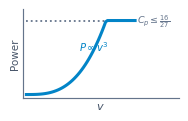
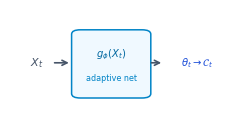
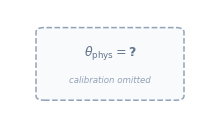
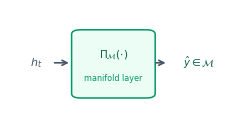
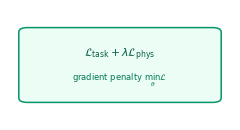
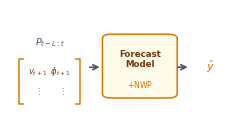
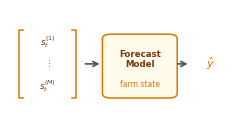
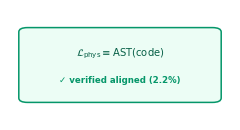
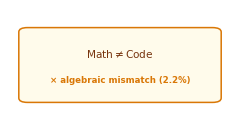
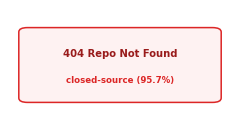

These charts were generated, in order, by the following Python code:
"""
Generate Remaining Scientific Glyphs for Figure 1 Constraint Lifecycle Taxonomy
================================================================================
Strict Scientific-Object Language (Zero Generic Pictograms/Slop).
All glyphs are pure mathematical/computational objects matching the paper's
audited formulations and PRISMA-ScR empirical scoping taxonomy.

Covers:
  - D1 Provenance: Intrinsic (Betz Limit), Learned-Online, Unreported
  - D2 Stage: Architecture (Manifold Projection), Training Loss (Regularization)
  - D3 Dependency: NWP Forecast Matrix, Contemporaneous-State Multi-Turbine Vector
  - D4 Fidelity: Verified Aligned (AST Check), Code Mismatch, Not Found (404/95.7%)
"""

from pathlib import Path
import numpy as np
import matplotlib
matplotlib.use('Agg')
import matplotlib.pyplot as plt
from matplotlib.patches import FancyBboxPatch

OUT_DIR = Path("outputs")
OUT_DIR.mkdir(parents=True, exist_ok=True)

# Common styling
plt.rcParams['font.sans-serif'] = ['DejaVu Sans', 'Arial']
plt.rcParams['mathtext.fontset'] = 'dejavusans'
plt.rcParams['svg.fonttype'] = 'none'

C_BLUE = '#1d4ed8'
C_CYAN = '#0284c7'
C_GREEN = '#059669'
C_AMBER = '#d97706'
C_RED = '#dc2626'
C_SLATE = '#475569'
C_LIGHT_SLATE = '#64748b'
C_BG_BLUE = '#f0f9ff'
C_BG_GREEN = '#ecfdf5'
C_BG_AMBER = '#fffbeb'
C_BG_RED = '#fef2f2'

# ==============================================================================
# 1. D1: Intrinsic (Betz Analytical Limit & Theoretical Cubic Power Curve)
# ==============================================================================
def generate_d1_intrinsic():
    """
    Theoretical cubic envelope P = 0.5 * rho * A * Cp * v^3 saturating at rated power,
    with Betz limit ceiling Cp <= 16/27.
    """
    print("Generating D1 Intrinsic (Betz Limit & Aerodynamic Envelope)...")
    v = np.linspace(0, 15, 60)
    v_rated = 11.0
    p_theory = np.minimum((v / v_rated)**3, 1.0)
    
    fig = plt.figure(figsize=(1.9, 1.2), dpi=100)
    ax = fig.add_axes([0.10, 0.16, 0.82, 0.74])
    ax.grid(False)
    
    # Betz limit ceiling line
    ax.plot([0, 15], [1.0, 1.0], color=C_LIGHT_SLATE, linestyle=':', linewidth=1.3)
    # Theory curve
    ax.plot(v, p_theory, color=C_CYAN, linestyle='-', linewidth=2.2)
    
    ax.text(15.3, 1.0, r"$C_p \leq \frac{16}{27}$", color=C_LIGHT_SLATE, fontsize=6.8, va='center',
            bbox=dict(boxstyle='square,pad=0.08', facecolor='white', edgecolor='none'))
    ax.text(7.2, 0.58, r"$P \propto v^3$", color=C_CYAN, fontsize=7.2, fontweight='bold')
    
    ax.set_xticks([])
    ax.set_yticks([])
    ax.set_xlabel(r"$v$", fontsize=8.0, color=C_SLATE, labelpad=2)
    ax.set_ylabel("Power", fontsize=7.5, color=C_SLATE, labelpad=2)
    
    ax.spines['top'].set_visible(False)
    ax.spines['right'].set_visible(False)
    ax.spines['left'].set_color(C_LIGHT_SLATE)
    ax.spines['bottom'].set_color(C_LIGHT_SLATE)
    ax.spines['left'].set_linewidth(0.85)
    ax.spines['bottom'].set_linewidth(0.85)
    ax.set_xlim(-0.5, 21.0)
    ax.set_ylim(-0.05, 1.15)
    
    fig.savefig(OUT_DIR / "fig1_d1_intrinsic.svg", format='svg', bbox_inches='tight', transparent=False)
    fig.savefig(OUT_DIR / "fig1_d1_intrinsic.pdf", format='pdf', bbox_inches='tight')
    plt.close()
    print("  -> Done: fig1_d1_intrinsic.svg, fig1_d1_intrinsic.pdf")


# ==============================================================================
# 2. D1: Learned-Online (Dynamic Subnetwork Adaptation Loop)
# ==============================================================================
def generate_d1_learned_online():
    """
    Dynamic parameter subnetwork: theta_t = g_phi(X_t) -> Prior_t
    """
    print("Generating D1 Learned-Online (Dynamic Subnetwork Adaptation)...")
    fig = plt.figure(figsize=(2.2, 1.1), dpi=100)
    ax = fig.add_axes([0, 0, 1, 1])
    ax.axis('off')
    
    # Input telemetry
    ax.text(0.12, 0.52, r"$X_t$", ha='center', va='center', fontsize=8.0, fontweight='bold', color=C_SLATE)
    
    # Arrow 1
    ax.annotate('', xy=(0.28, 0.52), xytext=(0.19, 0.52),
                arrowprops=dict(arrowstyle="->", color=C_SLATE, lw=1.2, mutation_scale=9))
    
    # Subnetwork Box
    box_net = FancyBboxPatch((0.30, 0.22), 0.32, 0.58, boxstyle="round,pad=0.02,rounding_size=0.04",
                             edgecolor=C_CYAN, facecolor=C_BG_BLUE, linewidth=1.1)
    ax.add_patch(box_net)
    ax.text(0.46, 0.59, r"$g_\phi(X_t)$", ha='center', va='center', fontsize=7.2, fontweight='bold', color='#0369a1')
    ax.text(0.46, 0.38, "adaptive net", ha='center', va='center', fontsize=5.8, color=C_CYAN)
    
    # Arrow 2
    ax.annotate('', xy=(0.70, 0.52), xytext=(0.63, 0.52),
                arrowprops=dict(arrowstyle="->", color=C_SLATE, lw=1.2, mutation_scale=9))
    
    # Output parameter
    ax.text(0.85, 0.52, r"$\theta_t \rightarrow \mathcal{C}_t$", ha='center', va='center', fontsize=7.2, fontweight='bold', color=C_BLUE)
    
    ax.set_xlim(0, 1)
    ax.set_ylim(0, 1)
    
    fig.savefig(OUT_DIR / "fig1_d1_learned_online.svg", format='svg', bbox_inches='tight', transparent=False)
    fig.savefig(OUT_DIR / "fig1_d1_learned_online.pdf", format='pdf', bbox_inches='tight')
    plt.close()
    print("  -> Done: fig1_d1_learned_online.svg, fig1_d1_learned_online.pdf")


# ==============================================================================
# 3. D1: Unreported (Missing Calibration Basis)
# ==============================================================================
def generate_d1_unreported():
    """
    Omitted calibration basis: theta = ?
    """
    print("Generating D1 Unreported (Omitted Calibration Basis)...")
    fig = plt.figure(figsize=(2.0, 1.1), dpi=100)
    ax = fig.add_axes([0, 0, 1, 1])
    ax.axis('off')
    
    box = FancyBboxPatch((0.15, 0.20), 0.70, 0.62, boxstyle="round,pad=0.02,rounding_size=0.04",
                         edgecolor='#94a3b8', facecolor='#f8fafc', linewidth=1.1, linestyle='--')
    ax.add_patch(box)
    
    ax.text(0.50, 0.60, r"$\theta_{\mathrm{phys}} = \mathbf{?}$", ha='center', va='center', fontsize=9.0, fontweight='bold', color='#64748b')
    ax.text(0.50, 0.36, "calibration omitted", ha='center', va='center', fontsize=6.2, style='italic', color='#94a3b8')
    
    ax.set_xlim(0, 1)
    ax.set_ylim(0, 1)
    
    fig.savefig(OUT_DIR / "fig1_d1_unreported.svg", format='svg', bbox_inches='tight', transparent=False)
    fig.savefig(OUT_DIR / "fig1_d1_unreported.pdf", format='pdf', bbox_inches='tight')
    plt.close()
    print("  -> Done: fig1_d1_unreported.svg, fig1_d1_unreported.pdf")


# ==============================================================================
# 4. D2: Architecture (Computational Graph Manifold Projection Layer)
# ==============================================================================
def generate_d2_architecture():
    """
    Internal layer projection: h -> [ Pi_M ] -> y_hat in M_phys
    """
    print("Generating D2 Architecture (Layer Projection)...")
    fig = plt.figure(figsize=(2.2, 1.1), dpi=100)
    ax = fig.add_axes([0, 0, 1, 1])
    ax.axis('off')
    
    ax.text(0.12, 0.52, r"$h_t$", ha='center', va='center', fontsize=8.0, fontweight='bold', color=C_SLATE)
    
    # Arrow 1
    ax.annotate('', xy=(0.28, 0.52), xytext=(0.19, 0.52),
                arrowprops=dict(arrowstyle="->", color=C_SLATE, lw=1.2, mutation_scale=9))
    
    # Projection Layer Box
    box_proj = FancyBboxPatch((0.30, 0.22), 0.34, 0.58, boxstyle="round,pad=0.02,rounding_size=0.04",
                              edgecolor=C_GREEN, facecolor=C_BG_GREEN, linewidth=1.1)
    ax.add_patch(box_proj)
    ax.text(0.47, 0.59, r"$\Pi_{\mathcal{M}}(\cdot)$", ha='center', va='center', fontsize=7.5, fontweight='bold', color='#065f46')
    ax.text(0.47, 0.38, "manifold layer", ha='center', va='center', fontsize=5.8, color=C_GREEN)
    
    # Arrow 2
    ax.annotate('', xy=(0.72, 0.52), xytext=(0.65, 0.52),
                arrowprops=dict(arrowstyle="->", color=C_SLATE, lw=1.2, mutation_scale=9))
    
    # Output
    ax.text(0.86, 0.52, r"$\hat{y} \in \mathcal{M}$", ha='center', va='center', fontsize=7.2, fontweight='bold', color='#065f46')
    
    ax.set_xlim(0, 1)
    ax.set_ylim(0, 1)
    
    fig.savefig(OUT_DIR / "fig1_d2_architecture.svg", format='svg', bbox_inches='tight', transparent=False)
    fig.savefig(OUT_DIR / "fig1_d2_architecture.pdf", format='pdf', bbox_inches='tight')
    plt.close()
    print("  -> Done: fig1_d2_architecture.svg, fig1_d2_architecture.pdf")


# ==============================================================================
# 5. D2: Training Loss (Loss Regularization Objective)
# ==============================================================================
def generate_d2_training_loss():
    """
    Loss regularization: L = L_task + lambda * L_phys
    """
    print("Generating D2 Training Loss (Regularization)...")
    fig = plt.figure(figsize=(2.2, 1.1), dpi=100)
    ax = fig.add_axes([0, 0, 1, 1])
    ax.axis('off')
    
    box = FancyBboxPatch((0.06, 0.18), 0.88, 0.64, boxstyle="round,pad=0.02,rounding_size=0.04",
                         edgecolor=C_GREEN, facecolor=C_BG_GREEN, linewidth=1.1)
    ax.add_patch(box)
    
    ax.text(0.50, 0.59, r"$\mathcal{L}_{\mathrm{task}} + \lambda \mathcal{L}_{\mathrm{phys}}$",
            ha='center', va='center', fontsize=7.8, fontweight='bold', color='#065f46')
    ax.text(0.50, 0.36, r"gradient penalty $\min_\theta \mathcal{L}$",
            ha='center', va='center', fontsize=6.0, color='#047857')
    
    ax.set_xlim(0, 1)
    ax.set_ylim(0, 1)
    
    fig.savefig(OUT_DIR / "fig1_d2_training_loss.svg", format='svg', bbox_inches='tight', transparent=False)
    fig.savefig(OUT_DIR / "fig1_d2_training_loss.pdf", format='pdf', bbox_inches='tight')
    plt.close()
    print("  -> Done: fig1_d2_training_loss.svg, fig1_d2_training_loss.pdf")


# ==============================================================================
# 6. D3: NWP Forecast (Future Weather Prediction Matrix)
# ==============================================================================
def generate_d3_nwp():
    """
    NWP Weather forecast matrix input: W_NWP in R^{H x d_met}
    """
    print("Generating D3 NWP Forecast Input...")
    fig = plt.figure(figsize=(2.2, 1.1), dpi=100)
    ax = fig.add_axes([0, 0, 1, 1])
    ax.axis('off')
    
    # Left: Inputs bracket
    ax.text(0.18, 0.70, r"$P_{t-L:t}$", ha='center', va='center', fontsize=6.8, color=C_SLATE)
    # NWP forecast matrix bracket
    ax.plot([0.06, 0.04, 0.04, 0.06], [0.55, 0.55, 0.15, 0.15], color=C_AMBER, lw=1.1)
    ax.plot([0.30, 0.32, 0.32, 0.30], [0.55, 0.55, 0.15, 0.15], color=C_AMBER, lw=1.1)
    ax.text(0.18, 0.44, r"$v_{t+1} \;\; \phi_{t+1}$", ha='center', va='center', fontsize=6.0, color='#78350f')
    ax.text(0.18, 0.26, r"$\vdots \qquad \vdots$", ha='center', va='center', fontsize=6.0, color=C_AMBER)
    
    # Arrow
    ax.annotate('', xy=(0.42, 0.48), xytext=(0.35, 0.48),
                arrowprops=dict(arrowstyle="->", color=C_SLATE, lw=1.2, mutation_scale=9))
    
    # Model box
    box_m = FancyBboxPatch((0.44, 0.22), 0.30, 0.54, boxstyle="round,pad=0.02,rounding_size=0.04",
                           edgecolor=C_AMBER, facecolor=C_BG_AMBER, linewidth=1.1)
    ax.add_patch(box_m)
    ax.text(0.59, 0.55, "Forecast\nModel", ha='center', va='center', fontsize=6.2, fontweight='bold', color='#78350f')
    ax.text(0.59, 0.32, r"$+$NWP", ha='center', va='center', fontsize=5.6, color=C_AMBER)
    
    # Arrow out
    ax.annotate('', xy=(0.82, 0.48), xytext=(0.75, 0.48),
                arrowprops=dict(arrowstyle="->", color=C_SLATE, lw=1.2, mutation_scale=9))
    ax.text(0.91, 0.48, r"$\hat{y}$", ha='center', va='center', fontsize=8.0, fontweight='bold', color=C_AMBER)
    
    ax.set_xlim(0, 1)
    ax.set_ylim(0, 1)
    
    fig.savefig(OUT_DIR / "fig1_d3_nwp.svg", format='svg', bbox_inches='tight', transparent=False)
    fig.savefig(OUT_DIR / "fig1_d3_nwp.pdf", format='pdf', bbox_inches='tight')
    plt.close()
    print("  -> Done: fig1_d3_nwp.svg, fig1_d3_nwp.pdf")


# ==============================================================================
# 7. D3: Contemporaneous-State (Multi-Turbine Sensor Vector)
# ==============================================================================
def generate_d3_contemporaneous():
    """
    Multi-turbine farm telemetry vector: s_t = [s_t^(1), ..., s_t^(M)]^T
    """
    print("Generating D3 Contemporaneous-State Telemetry...")
    fig = plt.figure(figsize=(2.2, 1.1), dpi=100)
    ax = fig.add_axes([0, 0, 1, 1])
    ax.axis('off')
    
    # Vector bracket
    ax.plot([0.06, 0.04, 0.04, 0.06], [0.82, 0.82, 0.20, 0.20], color=C_AMBER, lw=1.1)
    ax.plot([0.28, 0.30, 0.30, 0.28], [0.82, 0.82, 0.20, 0.20], color=C_AMBER, lw=1.1)
    ax.text(0.17, 0.71, r"$s_t^{(1)}$", ha='center', va='center', fontsize=6.5, color='#78350f')
    ax.text(0.17, 0.52, r"$\vdots$", ha='center', va='center', fontsize=6.5, color=C_AMBER)
    ax.text(0.17, 0.31, r"$s_t^{(M)}$", ha='center', va='center', fontsize=6.5, color='#78350f')
    
    # Arrow
    ax.annotate('', xy=(0.42, 0.51), xytext=(0.33, 0.51),
                arrowprops=dict(arrowstyle="->", color=C_SLATE, lw=1.2, mutation_scale=9))
    
    # Model box
    box_m = FancyBboxPatch((0.44, 0.22), 0.30, 0.54, boxstyle="round,pad=0.02,rounding_size=0.04",
                           edgecolor=C_AMBER, facecolor=C_BG_AMBER, linewidth=1.1)
    ax.add_patch(box_m)
    ax.text(0.59, 0.55, "Forecast\nModel", ha='center', va='center', fontsize=6.2, fontweight='bold', color='#78350f')
    ax.text(0.59, 0.32, "farm state", ha='center', va='center', fontsize=5.5, color=C_AMBER)
    
    # Arrow out
    ax.annotate('', xy=(0.82, 0.51), xytext=(0.75, 0.51),
                arrowprops=dict(arrowstyle="->", color=C_SLATE, lw=1.2, mutation_scale=9))
    ax.text(0.91, 0.51, r"$\hat{y}$", ha='center', va='center', fontsize=8.0, fontweight='bold', color=C_AMBER)
    
    ax.set_xlim(0, 1)
    ax.set_ylim(0, 1)
    
    fig.savefig(OUT_DIR / "fig1_d3_contemporaneous.svg", format='svg', bbox_inches='tight', transparent=False)
    fig.savefig(OUT_DIR / "fig1_d3_contemporaneous.pdf", format='pdf', bbox_inches='tight')
    plt.close()
    print("  -> Done: fig1_d3_contemporaneous.svg, fig1_d3_contemporaneous.pdf")


# ==============================================================================
# 8. D4: Verified Aligned (AST Code-Math Parity)
# ==============================================================================
def generate_d4_code_aligned():
    """
    Code-equation alignment verified: L_phys == AST(code)
    """
    print("Generating D4 Verified Aligned (AST Code Parity)...")
    fig = plt.figure(figsize=(2.2, 1.1), dpi=100)
    ax = fig.add_axes([0, 0, 1, 1])
    ax.axis('off')
    
    box = FancyBboxPatch((0.06, 0.18), 0.88, 0.64, boxstyle="round,pad=0.02,rounding_size=0.04",
                         edgecolor=C_GREEN, facecolor=C_BG_GREEN, linewidth=1.1)
    ax.add_patch(box)
    
    ax.text(0.50, 0.60, r"$\mathcal{L}_{\mathrm{phys}} \equiv \mathrm{AST}(\mathrm{code})$",
            ha='center', va='center', fontsize=7.2, fontweight='bold', color='#065f46')
    ax.text(0.50, 0.36, "\u2713 verified aligned (2.2%)",
            ha='center', va='center', fontsize=6.2, fontweight='bold', color=C_GREEN)
    
    ax.set_xlim(0, 1)
    ax.set_ylim(0, 1)
    
    fig.savefig(OUT_DIR / "fig1_d4_code_aligned.svg", format='svg', bbox_inches='tight', transparent=False)
    fig.savefig(OUT_DIR / "fig1_d4_code_aligned.pdf", format='pdf', bbox_inches='tight')
    plt.close()
    print("  -> Done: fig1_d4_code_aligned.svg, fig1_d4_code_aligned.pdf")


# ==============================================================================
# 9. D4: Code Mismatch (Reverse-JS Divergence / Algebraic Discrepancy)
# ==============================================================================
def generate_d4_code_mismatch():
    """
    Algebraic mismatch in public codebase: Math != Code
    """
    print("Generating D4 Code Mismatch (Algebraic Deviation)...")
    fig = plt.figure(figsize=(2.2, 1.1), dpi=100)
    ax = fig.add_axes([0, 0, 1, 1])
    ax.axis('off')
    
    box = FancyBboxPatch((0.06, 0.18), 0.88, 0.64, boxstyle="round,pad=0.02,rounding_size=0.04",
                         edgecolor=C_AMBER, facecolor=C_BG_AMBER, linewidth=1.1)
    ax.add_patch(box)
    
    ax.text(0.50, 0.60, r"$\mathrm{Math} \neq \mathrm{Code}$",
            ha='center', va='center', fontsize=7.6, fontweight='bold', color='#78350f')
    ax.text(0.50, 0.36, "\u00d7 algebraic mismatch (2.2%)",
            ha='center', va='center', fontsize=6.2, fontweight='bold', color=C_AMBER)
    
    ax.set_xlim(0, 1)
    ax.set_ylim(0, 1)
    
    fig.savefig(OUT_DIR / "fig1_d4_code_mismatch.svg", format='svg', bbox_inches='tight', transparent=False)
    fig.savefig(OUT_DIR / "fig1_d4_code_mismatch.pdf", format='pdf', bbox_inches='tight')
    plt.close()
    print("  -> Done: fig1_d4_code_mismatch.svg, fig1_d4_code_mismatch.pdf")


# ==============================================================================
# 10. D4: Not Found (Closed Source / Missing Repository 95.7%)
# ==============================================================================
def generate_d4_not_found():
    """
    Missing software repository (95.7% scoping finding)
    """
    print("Generating D4 Not Found (Missing Repo / 95.7%)...")
    fig = plt.figure(figsize=(2.2, 1.1), dpi=100)
    ax = fig.add_axes([0, 0, 1, 1])
    ax.axis('off')
    
    box = FancyBboxPatch((0.06, 0.18), 0.88, 0.64, boxstyle="round,pad=0.02,rounding_size=0.04",
                         edgecolor=C_RED, facecolor=C_BG_RED, linewidth=1.1)
    ax.add_patch(box)
    
    ax.text(0.50, 0.60, "404 Repo Not Found",
            ha='center', va='center', fontsize=7.2, fontweight='bold', color='#991b1b')
    ax.text(0.50, 0.36, "closed-source (95.7%)",
            ha='center', va='center', fontsize=6.2, fontweight='bold', color=C_RED)
    
    ax.set_xlim(0, 1)
    ax.set_ylim(0, 1)
    
    fig.savefig(OUT_DIR / "fig1_d4_not_found.svg", format='svg', bbox_inches='tight', transparent=False)
    fig.savefig(OUT_DIR / "fig1_d4_not_found.pdf", format='pdf', bbox_inches='tight')
    plt.close()
    print("  -> Done: fig1_d4_not_found.svg, fig1_d4_not_found.pdf")


if __name__ == '__main__':
    print("==================================================")
    print("GENERATING REMAINING 10 SCIENTIFIC GLYPHS")
    print("==================================================")
    generate_d1_intrinsic()
    generate_d1_learned_online()
    generate_d1_unreported()
    generate_d2_architecture()
    generate_d2_training_loss()
    generate_d3_nwp()
    generate_d3_contemporaneous()
    generate_d4_code_aligned()
    generate_d4_code_mismatch()
    generate_d4_not_found()
    print("==================================================")
    print("ALL 10 SCIENTIFIC GLYPHS GENERATED SUCCESSFULLY")
    print("==================================================")
